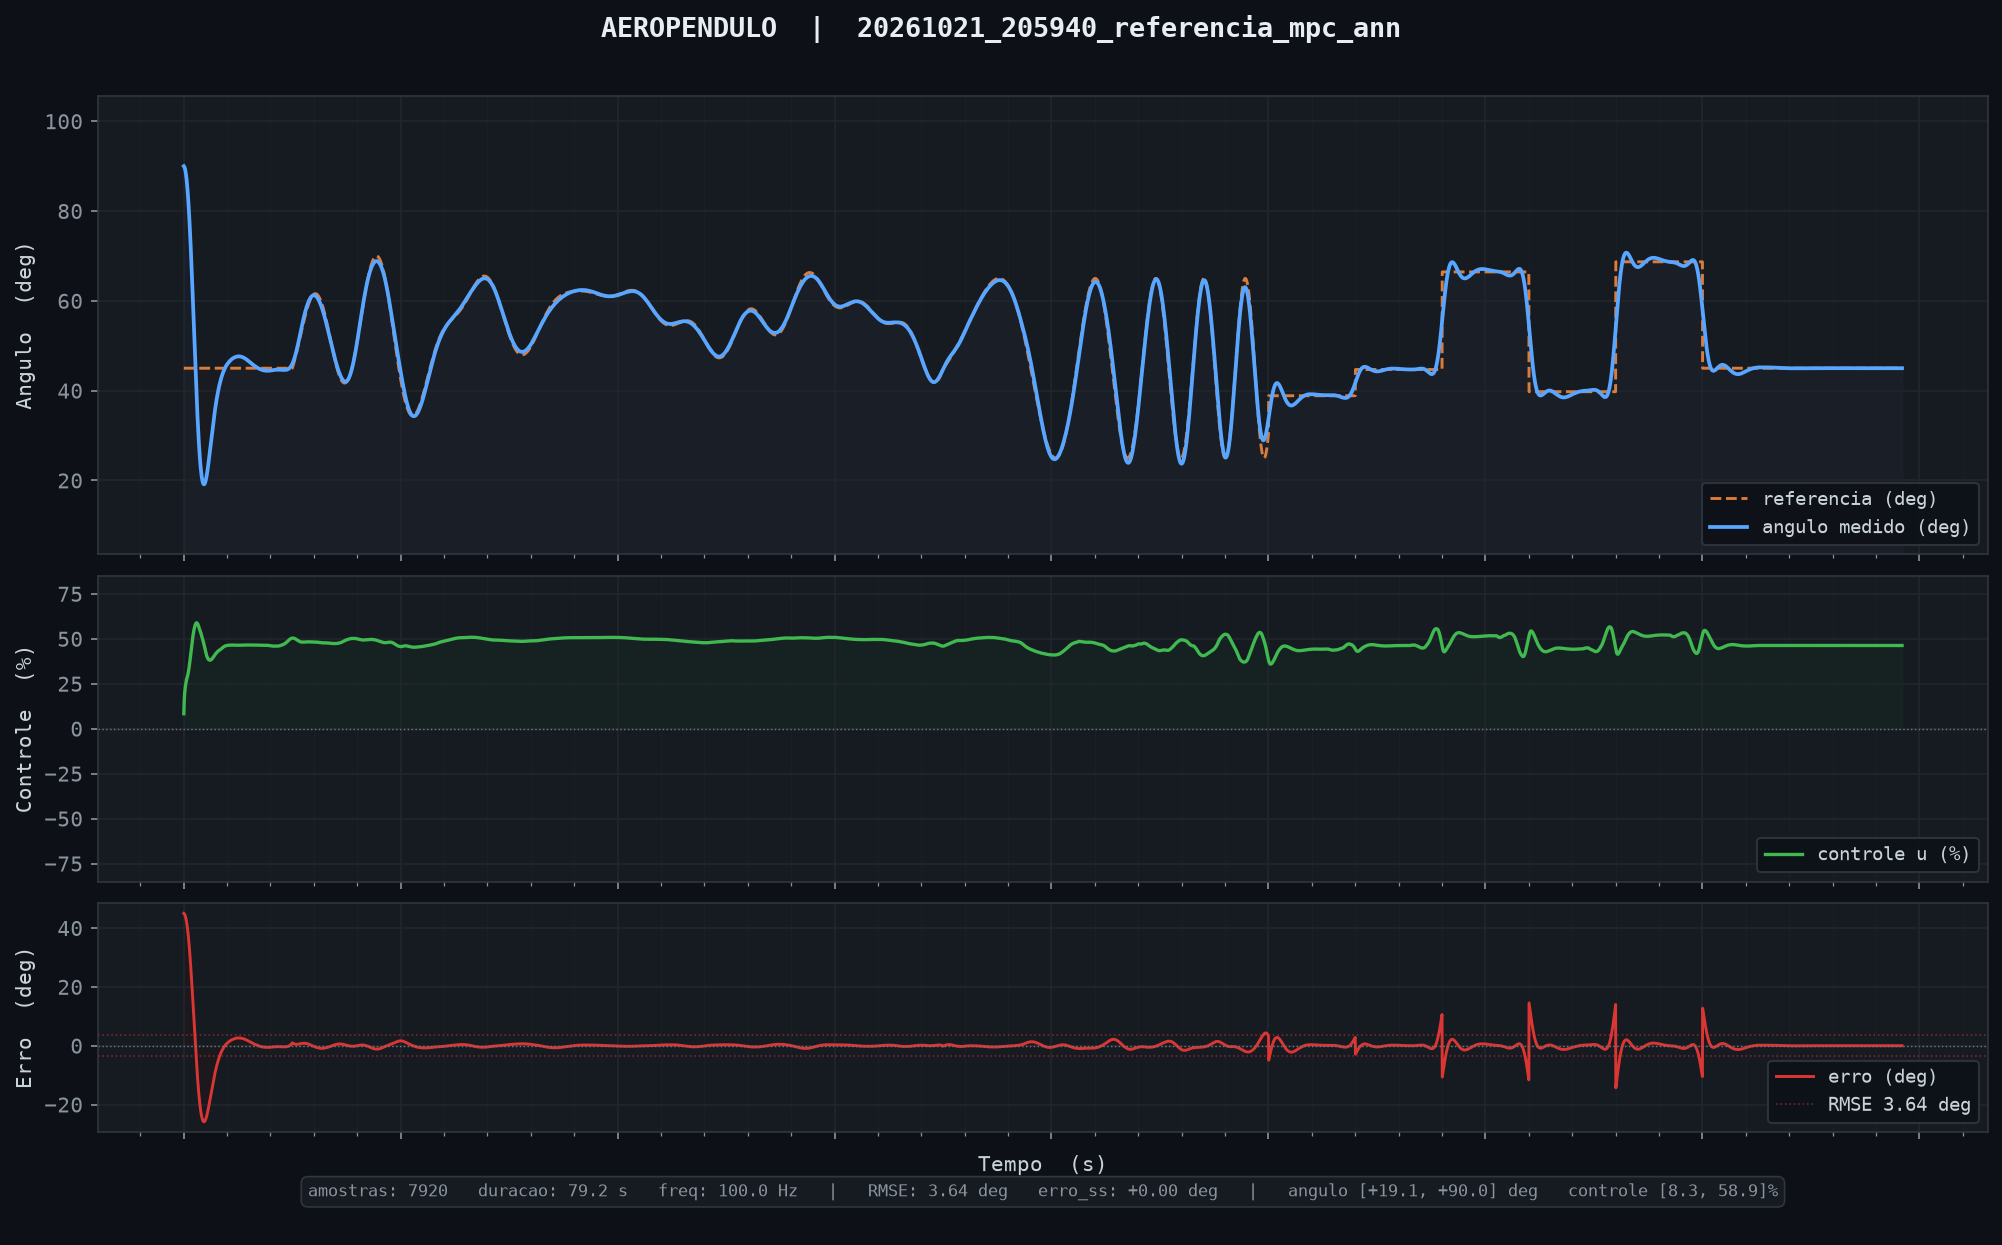

Values plotted in this chart, from the file beside it:
tempo_ms, angulo_deg, u_pct, referencia, tempo_inf_ms
10, 90.00, 8.33, 45.00, 2.565
20, 89.94, 13.05, 45.00, 2.565
30, 89.86, 16.23, 45.00, 2.565
40, 89.76, 18.44, 45.00, 2.565
50, 89.62, 20.06, 45.00, 2.565
60, 89.45, 21.37, 45.00, 2.565
70, 89.26, 22.45, 45.00, 2.565
80, 89.03, 23.41, 45.00, 2.565
90, 88.77, 24.20, 45.00, 2.565
100, 88.47, 24.91, 45.00, 2.565
110, 88.13, 25.65, 45.00, 2.565
120, 87.76, 26.41, 45.00, 2.565
130, 87.35, 27.00, 45.00, 2.565
140, 86.90, 27.55, 45.00, 2.565
150, 86.41, 28.09, 45.00, 2.565
160, 85.89, 28.47, 45.00, 2.565
170, 85.34, 28.86, 45.00, 2.565
180, 84.74, 29.28, 45.00, 2.565
190, 84.11, 29.77, 45.00, 2.565
200, 83.44, 30.32, 45.00, 2.565
210, 82.74, 30.93, 45.00, 2.565
220, 82.00, 31.58, 45.00, 2.565
230, 81.22, 32.29, 45.00, 2.565
240, 80.41, 33.06, 45.00, 2.565
250, 79.57, 33.88, 45.00, 2.565
260, 78.70, 34.75, 45.00, 2.565
270, 77.79, 35.63, 45.00, 2.565
280, 76.85, 36.54, 45.00, 2.565
290, 75.88, 37.50, 45.00, 2.565
300, 74.88, 38.49, 45.00, 2.565
310, 73.85, 39.50, 45.00, 2.565
320, 72.79, 40.55, 45.00, 2.565
330, 71.70, 41.63, 45.00, 2.565
340, 70.60, 42.71, 45.00, 2.565
350, 69.46, 43.79, 45.00, 2.565
360, 68.31, 44.87, 45.00, 2.565
370, 67.13, 45.92, 45.00, 2.565
380, 65.93, 46.94, 45.00, 2.565
390, 64.72, 47.92, 45.00, 2.565
400, 63.49, 48.88, 45.00, 2.565
410, 62.25, 49.82, 45.00, 2.565
420, 60.99, 50.72, 45.00, 2.565
430, 59.72, 51.58, 45.00, 2.565
440, 58.45, 52.38, 45.00, 2.565
450, 57.17, 53.15, 45.00, 2.565
460, 55.88, 53.86, 45.00, 2.565
470, 54.59, 54.52, 45.00, 2.565
480, 53.30, 55.13, 45.00, 2.565
490, 52.01, 55.70, 45.00, 2.565
500, 50.73, 56.22, 45.00, 2.565
510, 49.45, 56.70, 45.00, 2.565
520, 48.18, 57.14, 45.00, 2.565
530, 46.92, 57.55, 45.00, 2.565
540, 45.67, 57.91, 45.00, 2.565
550, 44.43, 58.22, 45.00, 2.565
560, 43.21, 58.49, 45.00, 2.565
570, 42.01, 58.68, 45.00, 2.565
580, 40.83, 58.82, 45.00, 2.565
590, 39.66, 58.89, 45.00, 2.565
600, 38.52, 58.90, 45.00, 2.565
... 7,860 more rows
